2-way image classification set "data" from GitHub (Leechion/SwinTransCT); label vocabulary: full dose, low dose.

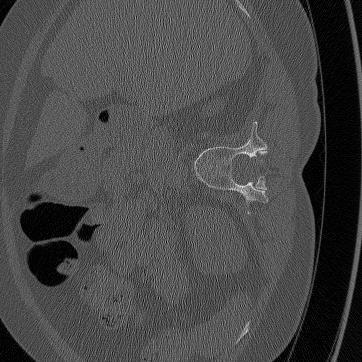
Label: full dose

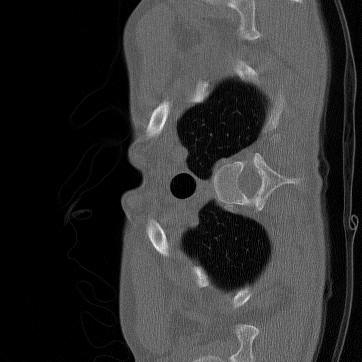
Label: low dose

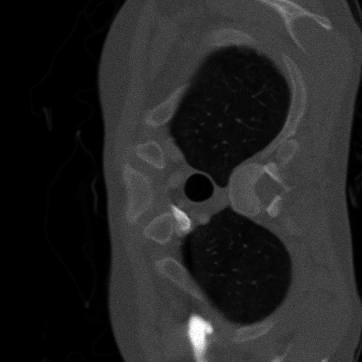
Label: low dose

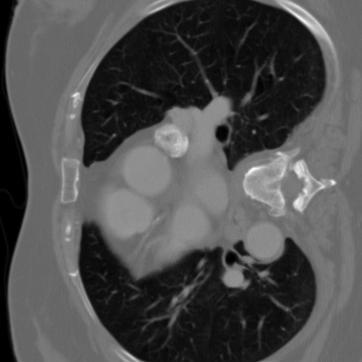
Label: full dose

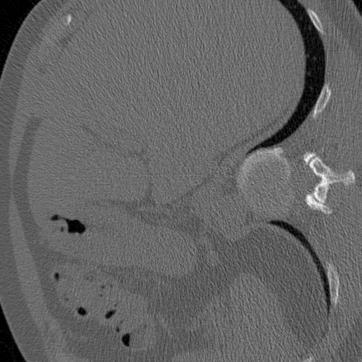
Label: full dose

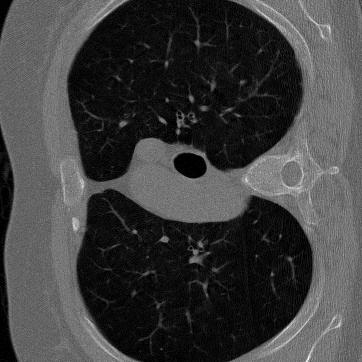
Label: low dose
